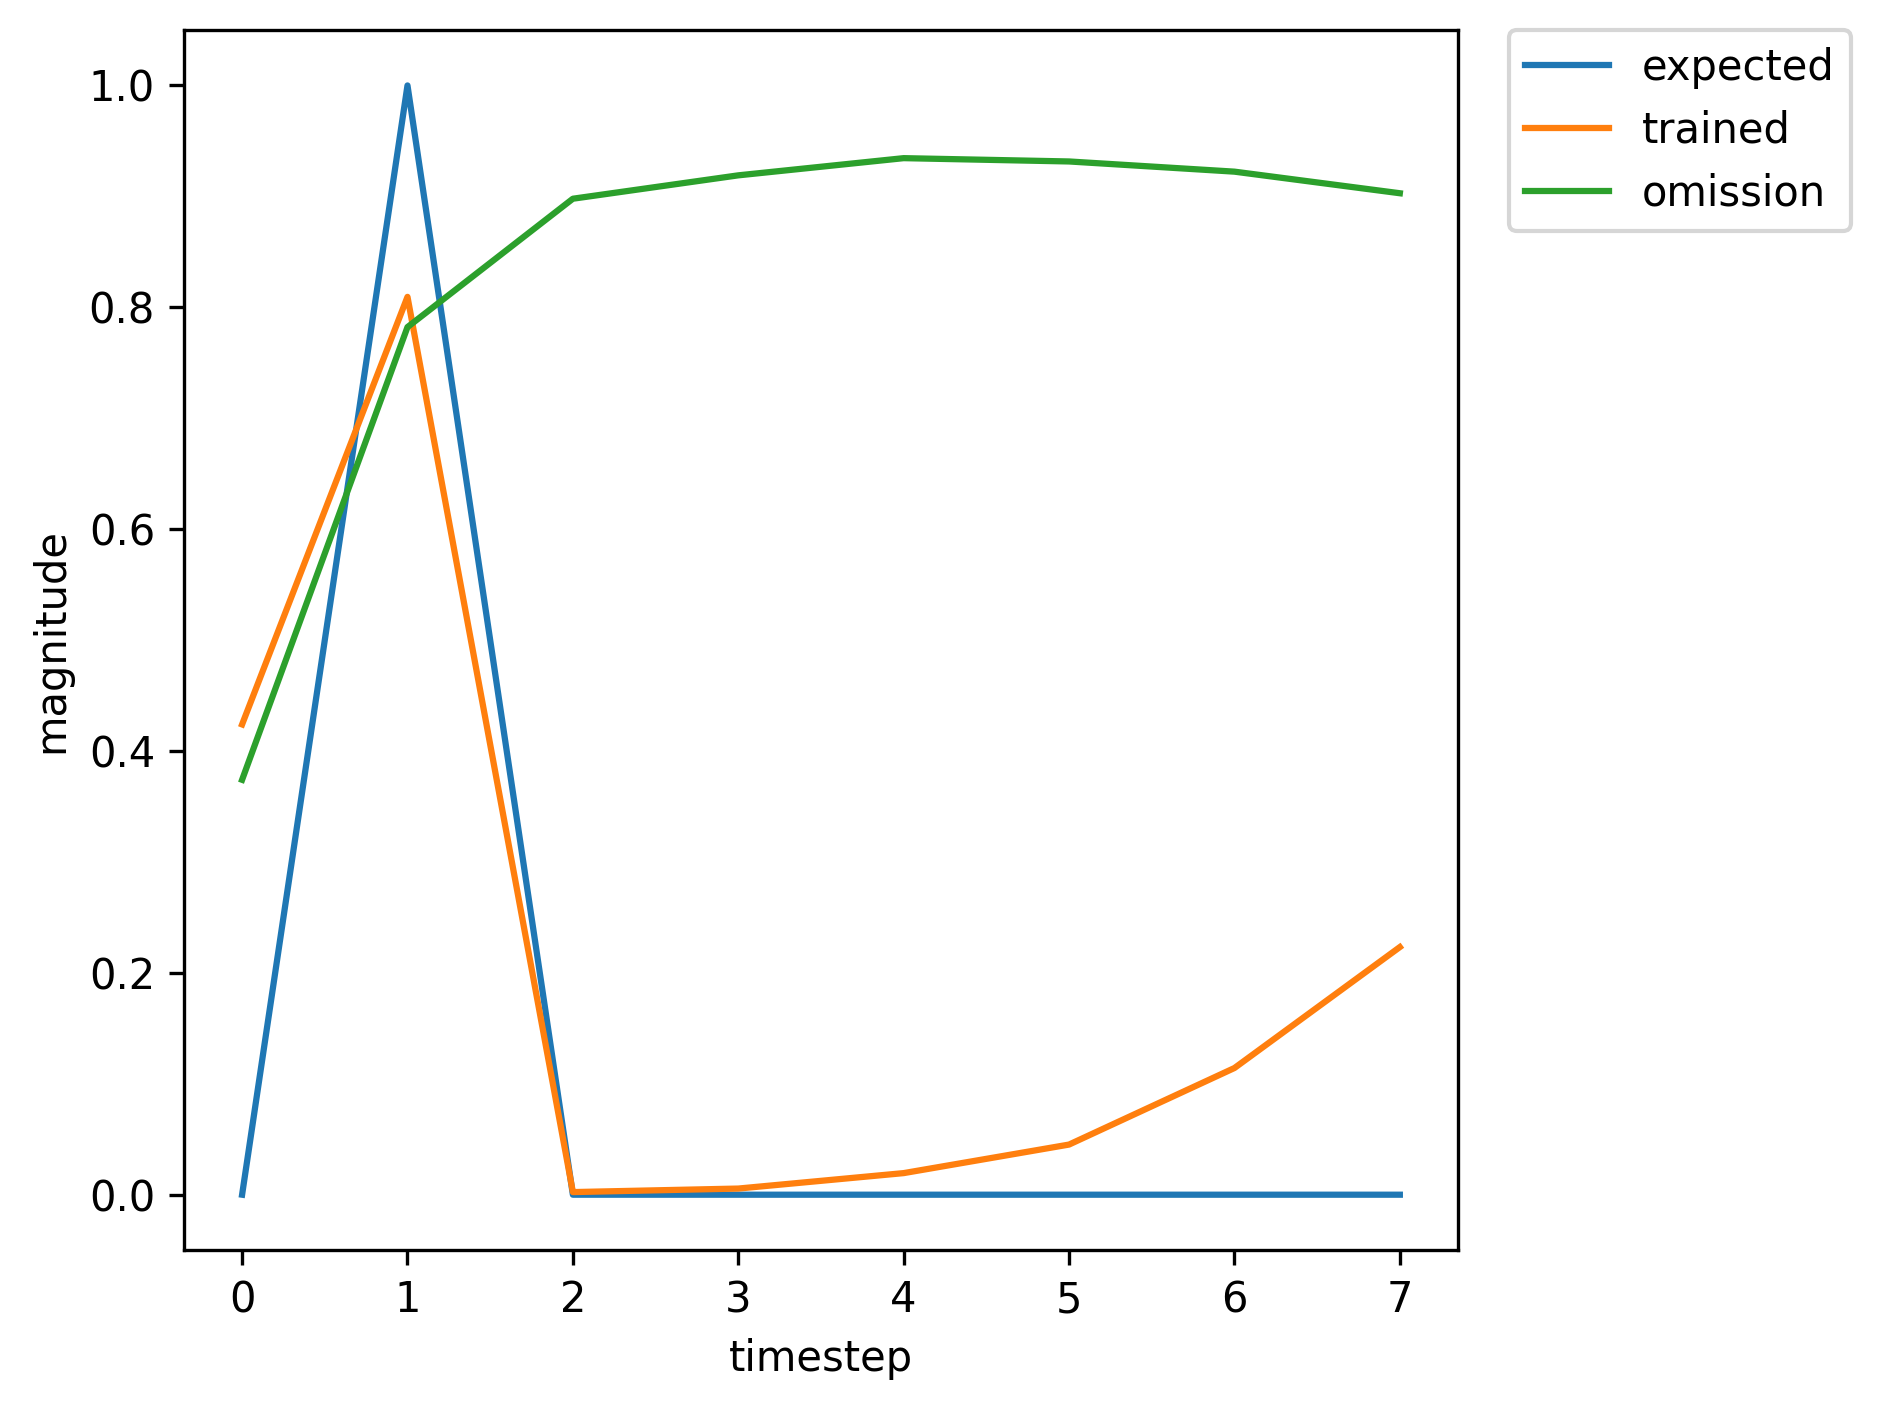

The table this chart was drawn from, first rows:
, input, expected_output, network_output
0, 1.0, 0, 0.005297
1, 2.0, 1, 0.02144
2, 0.0, 0, 0.001203
3, 0.0, 0, 0.003992
4, 0.0, 0, 0.01428
5, 0.0, 0, 0.0321
6, 1.0, 0, 0.07498
7, 2.0, 1, 0.4406
8, 0.0, 0, 0.001594
9, 0.0, 0, 0.005012
10, 0.0, 0, 0.01742
11, 0.0, 0, 0.04246
12, 1.0, 0, 0.1079
13, 2.0, 1, 0.5559
14, 0.0, 0, 0.001755
15, 0.0, 0, 0.005348
16, 0.0, 0, 0.01851
17, 0.0, 0, 0.04569
18, 0.0, 0, 0.118
19, 1.0, 0, 0.2453
20, 2.0, 1, 0.7295
21, 0.0, 0, 0.002058
22, 0.0, 0, 0.00534
23, 0.0, 0, 0.01882
24, 0.0, 0, 0.04476
25, 0.0, 0, 0.1145
26, 0.0, 0, 0.23
27, 1.0, 0, 0.389
28, 2.0, 1, 0.7915
29, 0.0, 0, 0.002264
30, 0.0, 0, 0.005392
31, 0.0, 0, 0.01891
32, 0.0, 0, 0.04371
33, 1.0, 0, 0.1095
34, 2.0, 1, 0.5484
35, 0.0, 0, 0.001738
36, 0.0, 0, 0.005208
37, 0.0, 0, 0.01816
38, 0.0, 0, 0.04436
39, 1.0, 0, 0.114
40, 2.0, 1, 0.5706
41, 0.0, 0, 0.00178
42, 0.0, 0, 0.005382
43, 0.0, 0, 0.01864
44, 0.0, 0, 0.04603
45, 1.0, 0, 0.1191
46, 2.0, 1, 0.5837
47, 0.0, 0, 0.001803
48, 0.0, 0, 0.005425
49, 0.0, 0, 0.01879
50, 0.0, 0, 0.04645
51, 1.0, 0, 0.1205
52, 2.0, 1, 0.5867
53, 0.0, 0, 0.001808
54, 0.0, 0, 0.005433
55, 0.0, 0, 0.01882
56, 0.0, 0, 0.04654
57, 1.0, 0, 0.1207
58, 2.0, 1, 0.5873
59, 0.0, 0, 0.001809
... 299 more rows
